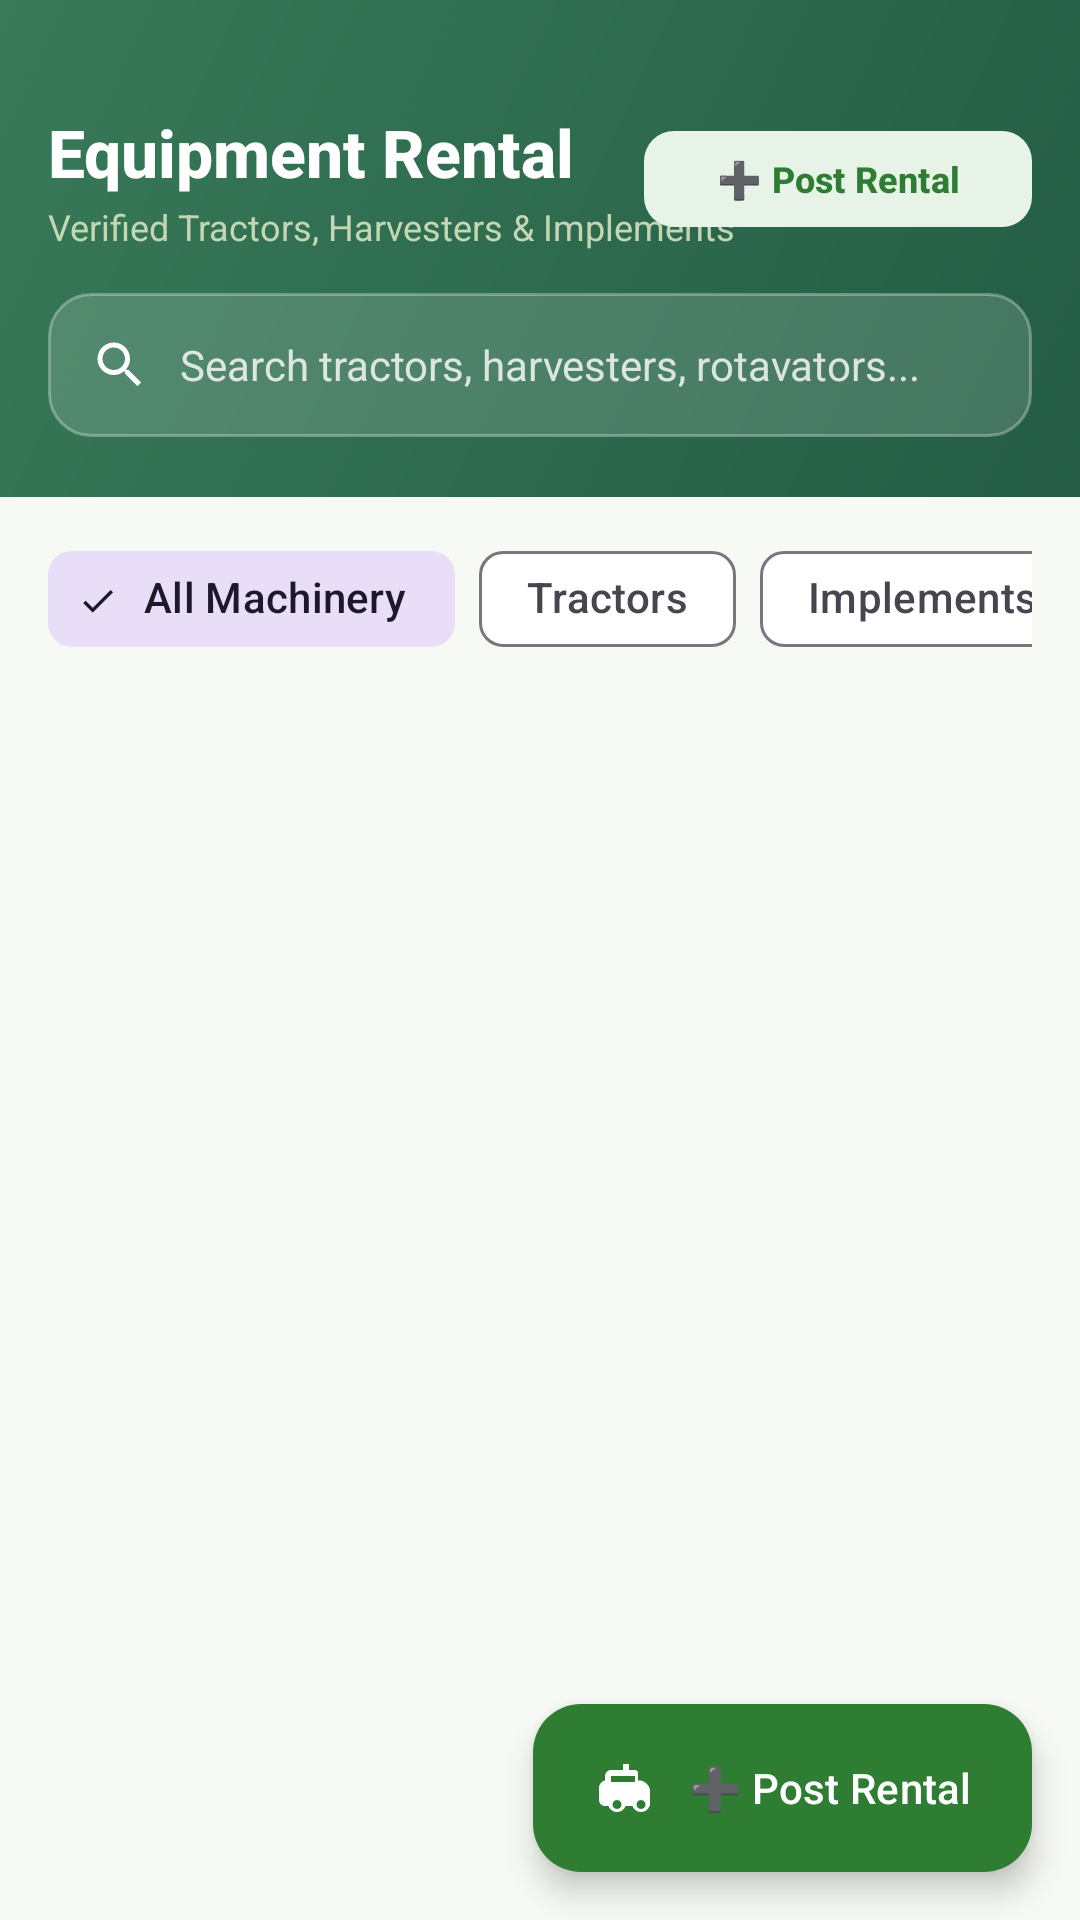

Reconstruct the res/layout file that produces this screen, plus the resources it refers to.
<!-- AndroidManifest.xml: application theme Theme.AgriLink -->
<!-- res/layout/fragment_equipment.xml -->
<?xml version="1.0" encoding="utf-8"?>
<LinearLayout xmlns:android="http://schemas.android.com/apk/res/android"
    xmlns:app="http://schemas.android.com/apk/res-auto"
    android:layout_width="match_parent"
    android:layout_height="match_parent"
    android:background="@color/soft_background"
    android:orientation="vertical">

    
    <LinearLayout
        android:layout_width="match_parent"
        android:layout_height="wrap_content"
        android:background="@drawable/bg_green_header"
        android:orientation="vertical"
        android:paddingHorizontal="16dp"
        android:paddingTop="36dp"
        android:paddingBottom="20dp">

        <RelativeLayout
            android:layout_width="match_parent"
            android:layout_height="wrap_content">

            <LinearLayout
                android:layout_width="wrap_content"
                android:layout_height="wrap_content"
                android:layout_alignParentStart="true"
                android:layout_centerVertical="true"
                android:orientation="vertical">

                <TextView
                    android:layout_width="wrap_content"
                    android:layout_height="wrap_content"
                    android:text="@string/equipment_rental_title"
                    android:textColor="@color/white"
                    android:textSize="22sp"
                    android:fontFamily="sans-serif-medium"
                    android:textStyle="bold" />

                <TextView
                    android:layout_width="wrap_content"
                    android:layout_height="wrap_content"
                    android:layout_marginTop="2dp"
                    android:text="@string/equipment_rental_subtitle"
                    android:textColor="#C4D7B2"
                    android:textSize="12sp" />
            </LinearLayout>

            <com.google.android.material.button.MaterialButton
                android:id="@+id/btnPostEquipment"
                android:layout_width="wrap_content"
                android:layout_height="40dp"
                android:layout_alignParentEnd="true"
                android:layout_centerVertical="true"
                android:text="@string/post_equipment"
                android:textColor="@color/primary_green"
                android:textSize="12sp"
                android:textStyle="bold"
                app:backgroundTint="@color/light_green"
                app:cornerRadius="10dp" />
        </RelativeLayout>

        
        <RelativeLayout
            android:layout_width="match_parent"
            android:layout_height="48dp"
            android:layout_marginTop="14dp"
            android:background="@drawable/bg_search_input"
            android:paddingHorizontal="14dp">

            <ImageView
                android:id="@+id/icSearchEquip"
                android:layout_width="20dp"
                android:layout_height="20dp"
                android:layout_centerVertical="true"
                android:src="@drawable/ic_search"
                app:tint="@color/white" />

            <EditText
                android:id="@+id/etSearchEquip"
                android:layout_width="match_parent"
                android:layout_height="match_parent"
                android:layout_toEndOf="@id/icSearchEquip"
                android:background="@android:color/transparent"
                android:hint="@string/search_equipment_hint"
                android:inputType="text"
                android:paddingStart="10dp"
                android:singleLine="true"
                android:maxLines="1"
                android:textColor="@color/white"
                android:textColorHint="#CCFFFFFF"
                android:textSize="14sp" />
        </RelativeLayout>
    </LinearLayout>

    
    <HorizontalScrollView
        android:layout_width="match_parent"
        android:layout_height="wrap_content"
        android:paddingHorizontal="16dp"
        android:paddingVertical="10dp"
        android:scrollbars="none">

        <com.google.android.material.chip.ChipGroup
            android:id="@+id/chipGroupEquip"
            android:layout_width="wrap_content"
            android:layout_height="wrap_content"
            app:singleSelection="true">

            <com.google.android.material.chip.Chip
                android:id="@+id/chipAllEquip"
                style="@style/Widget.Material3.Chip.Filter"
                android:layout_width="wrap_content"
                android:layout_height="wrap_content"
                android:checked="true"
                android:text="@string/all_machinery" />

            <com.google.android.material.chip.Chip
                android:id="@+id/chipTractors"
                style="@style/Widget.Material3.Chip.Filter"
                android:layout_width="wrap_content"
                android:layout_height="wrap_content"
                android:text="@string/tractors" />

            <com.google.android.material.chip.Chip
                android:id="@+id/chipImplements"
                style="@style/Widget.Material3.Chip.Filter"
                android:layout_width="wrap_content"
                android:layout_height="wrap_content"
                android:text="@string/agri_implements" />

            <com.google.android.material.chip.Chip
                android:id="@+id/chipHarvesters"
                style="@style/Widget.Material3.Chip.Filter"
                android:layout_width="wrap_content"
                android:layout_height="wrap_content"
                android:text="@string/harvesters" />
        </com.google.android.material.chip.ChipGroup>
    </HorizontalScrollView>

    
    <RelativeLayout
        android:layout_width="match_parent"
        android:layout_height="0dp"
        android:layout_weight="1">

        <androidx.recyclerview.widget.RecyclerView
            android:id="@+id/rvEquipment"
            android:layout_width="match_parent"
            android:layout_height="match_parent"
            android:clipToPadding="false"
            android:paddingHorizontal="16dp"
            android:paddingBottom="72dp" />

        <com.google.android.material.floatingactionbutton.ExtendedFloatingActionButton
            android:id="@+id/fabAddEquipment"
            android:layout_width="wrap_content"
            android:layout_height="wrap_content"
            android:layout_alignParentEnd="true"
            android:layout_alignParentBottom="true"
            android:layout_margin="16dp"
            android:text="@string/post_equipment"
            android:textColor="@color/white"
            app:backgroundTint="@color/primary_green"
            app:icon="@drawable/ic_equipment_rental"
            app:iconTint="@color/white" />
    </RelativeLayout>

</LinearLayout>
<!-- resources referenced by this layout -->
<resources>
  <color name="light_green">#E8F3E8</color>
  <color name="primary_green">#2E7D32</color>
  <color name="soft_background">#F7F9F4</color>
  <color name="white">#FFFFFF</color>
  <!-- drawable bg_green_header (drawable) -->
  <?xml version="1.0" encoding="utf-8"?>
  <shape xmlns:android="http://schemas.android.com/apk/res/android">
      <gradient
          android:angle="135"
          android:startColor="#245C45"
          android:endColor="#387A59" />
  </shape>
  <!-- drawable bg_search_input (drawable) -->
  <?xml version="1.0" encoding="utf-8"?>
  <shape xmlns:android="http://schemas.android.com/apk/res/android"
      android:shape="rectangle">
      <solid android:color="#26FFFFFF" />
      <stroke
          android:width="1dp"
          android:color="#4DFFFFFF" />
      <corners android:radius="14dp" />
  </shape>
  <!-- drawable ic_equipment_rental (drawable) -->
  <vector xmlns:android="http://schemas.android.com/apk/res/android"
      android:width="28dp"
      android:height="28dp"
      android:viewportWidth="24"
      android:viewportHeight="24">
      <path
          android:fillColor="@color/harvest_orange"
          android:pathData="M19,9.5V7c0,-0.55 -0.45,-1 -1,-1h-2V4h-2v2h-4c-1.1,0 -2,0.9 -2,2v1.5C6.8,9.75 6,10.78 6,12v4c0,1.1 0.9,2 2,2h1.17c0.41,1.16 1.52,2 2.83,2s2.42,-0.84 2.83,-2h2.34c0.41,1.16 1.52,2 2.83,2s2.42,-0.84 2.83,-2H23v-5c0,-1.66 -1.34,-3 -3,-3.5h-1zm-9,-1.5h8v2h-8V8zm2,11c-0.83,0 -1.5,-0.67 -1.5,-1.5S11.17,16 12,16s1.5,0.67 1.5,1.5S12.83,19 12,19zm8,0c-0.83,0 -1.5,-0.67 -1.5,-1.5s0.67,-1.5 1.5,-1.5 1.5,0.67 1.5,1.5 -0.67,1.5 -1.5,1.5z" />
  </vector>
  <!-- drawable ic_search (drawable) -->
  <vector xmlns:android="http://schemas.android.com/apk/res/android"
      android:width="20dp"
      android:height="20dp"
      android:viewportWidth="24"
      android:viewportHeight="24">
      <path
          android:fillColor="@color/text_secondary"
          android:pathData="M15.5,14h-0.79l-0.28,-0.27C15.41,12.59 16,11.11 16,9.5 16,5.91 13.09,3 9.5,3S3,5.91 3,9.5 5.91,16 9.5,16c1.61,0 3.09,-0.59 4.23,-1.57l0.27,0.28v0.79l5,4.99L20.49,19l-4.99,-5zm-6,0C7.01,14 5,11.99 5,9.5S7.01,5 9.5,5 14,7.01 14,9.5 11.99,14 9.5,14z" />
  </vector>
  <string name="agri_implements">Implements</string>
  <string name="all_machinery">All Machinery</string>
  <string name="equipment_rental_subtitle">Verified Tractors, Harvesters &amp; Implements</string>
  <string name="equipment_rental_title">Equipment Rental</string>
  <string name="harvesters">Harvesters</string>
  <string name="post_equipment">➕ Post Rental</string>
  <string name="search_equipment_hint">Search tractors, harvesters, rotavators...</string>
  <string name="tractors">Tractors</string>
  <color name="harvest_orange">#F4A261</color>
  <color name="text_secondary">#66736A</color>
  <color name="deep_green">#1B5E20</color>
  <color name="secondary_green">#66BB6A</color>
  <color name="text_main">#1B2A1F</color>
  <style name="Widget.KrishiSetu.BottomNav" parent="Widget.Material3.BottomNavigationView">
          <item name="android:background">@color/white</item>
          <item name="itemIconTint">@color/selector_bottom_nav</item>
          <item name="itemTextColor">@color/selector_bottom_nav</item>
          <item name="itemActiveIndicatorStyle">@style/Widget.KrishiSetu.BottomNavIndicator</item>
          <item name="elevation">8dp</item>
      </style>
  <style name="Widget.KrishiSetu.BottomNavIndicator" parent="Widget.Material3.BottomNavigationView.ActiveIndicator">
          <item name="android:color">@color/light_green</item>
      </style>
</resources>
